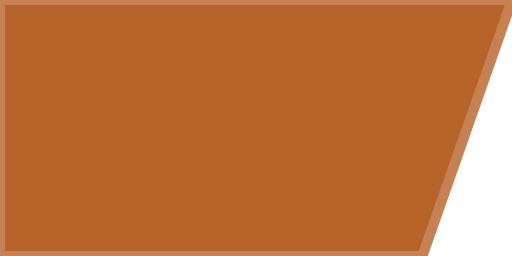
t = 0.00 s
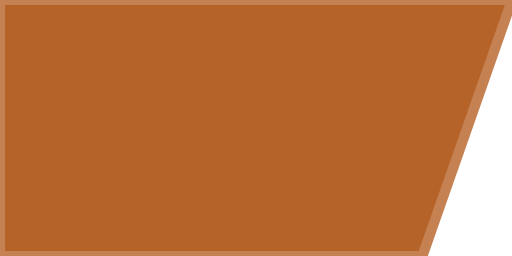
t = 0.68 s
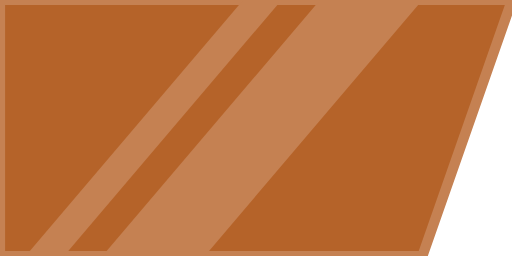
t = 1.35 s
t = 2.03 s: frame unchanged from t = 0.00 s, image omitted

The animated SVG that drew these frames (rendered in a browser with its animation timeline set to each time). Animation: 1 SMIL element (animateTransform=1); one cycle of 2.70 s, repeats indefinitely.

<svg xmlns="http://www.w3.org/2000/svg" viewBox="0 0 200 100" preserveAspectRatio="none"><defs><g id="b" fill="#c58152"><path d="M100 0h40L55 100H15zM70 0h15L0 100h-15z"/><animateTransform attributeName="transform" calcMode="spline" dur="2.7s" keySplines="0.9 0 0.1 1" keyTimes="0; 1" repeatCount="indefinite" type="translate" values="-150 0; 200 0"/></g></defs><path fill="#b56329" stroke="#c58152" stroke-width="4" d="M0 0h200l-35 100H0z"/><clipPath id="a"><path d="M0 0h200l-35 100H0z"/></clipPath><use clip-path="url(#a)" href="#b"/></svg>
